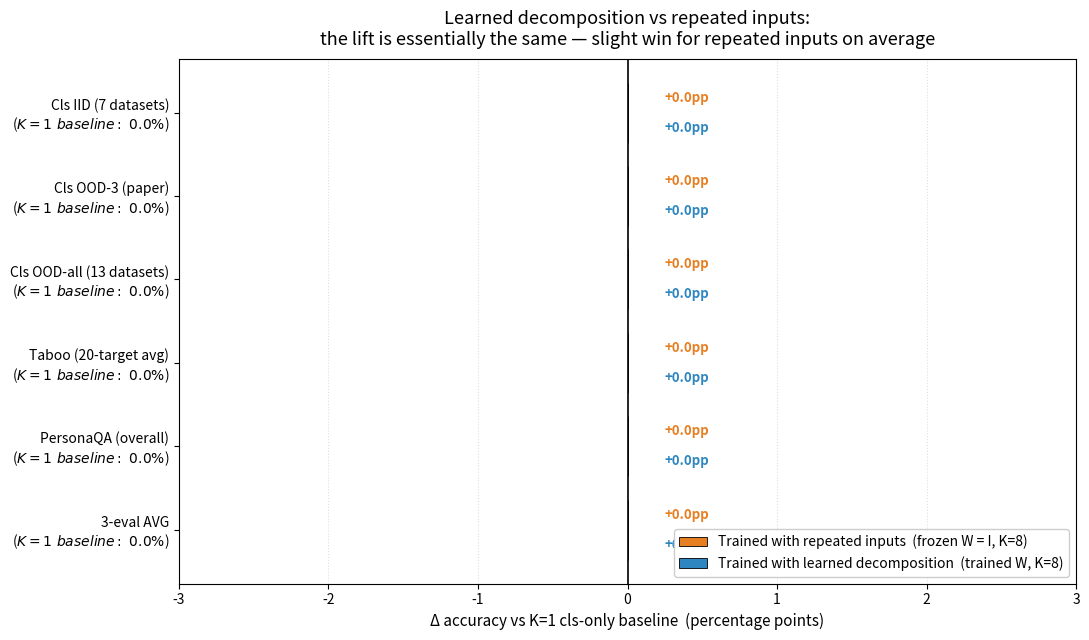

Recreate this plot in Python. (Note: this script raises an exception after producing the figure.)
"""Two-variant comparison: trained-W ("trained with learned decomposition")
vs frozen-W ("trained with repeated inputs"). For each metric, show how much
each variant lifts over the K=1 cls-only baseline (in pp).

This is more readable than absolute accuracy because the metrics span
~5% (taboo) to ~89% (cls IID). Δ-vs-baseline collapses the dynamic range
into a consistent ±20pp window per metric, so the per-metric trade-off
between the two variants is directly comparable.
"""
from __future__ import annotations

import json
from collections import defaultdict
from pathlib import Path

import matplotlib.pyplot as plt
import numpy as np

IID_PAPER_7 = ["geometry_of_truth", "relations", "sst2", "md_gender", "snli", "ner", "tense"]
OOD_PAPER_3 = ["ag_news", "language_identification", "singular_plural"]
OOD_ENGELS = [
    "engels_headline_istrump", "engels_headline_isobama", "engels_headline_ischina",
    "engels_hist_fig_ismale", "engels_news_class_politics",
    "engels_wikidata_isjournalist", "engels_wikidata_isathlete",
    "engels_wikidata_ispolitician", "engels_wikidata_issinger", "engels_wikidata_isresearcher",
]
OOD_ALL_13 = OOD_PAPER_3 + OOD_ENGELS


def score_cls(d: Path) -> dict[str, float]:
    p = list(d.glob("classification_K*.json"))
    if not p:
        return {}
    with open(p[0]) as f:
        data = json.load(f)
    by_ds = defaultdict(list)
    for r in data["records"]:
        pred = r["ground_truth"].rstrip(".!?,;:").strip().lower()
        tgt = r["target"].rstrip(".!?,;:").strip().lower()
        by_ds[r["dataset_id"]].append(pred == tgt)
    return {ds: sum(v) / len(v) for ds, v in by_ds.items() if v}


def score_taboo(d: Path) -> float:
    p = list(d.glob("taboo_K*.json"))
    if not p:
        return 0.0
    with open(p[0]) as f:
        data = json.load(f)
    per = defaultdict(list)
    for r in data["records"]:
        gt = r["ground_truth"].lower()
        for resp in r["responses"]:
            per[r["target_word"]].append(gt in resp.lower())
    accs = [sum(v) / len(v) for v in per.values() if v]
    return sum(accs) / max(1, len(accs))


def score_personaqa(d: Path) -> float:
    p = list(d.glob("personaqa_K*.json"))
    if not p:
        return 0.0
    with open(p[0]) as f:
        data = json.load(f)
    total = []
    for r in data["records"]:
        gt = r["ground_truth"].lower()
        for resp in r["responses"]:
            total.append(gt in resp.lower())
    return sum(total) / max(1, len(total))


def metrics_for(d: Path) -> dict[str, float]:
    cls = score_cls(d)
    def avg(group):
        accs = [cls[k] for k in group if k in cls]
        return sum(accs) / max(1, len(accs))
    return {
        "Cls IID (7 datasets)": avg(IID_PAPER_7),
        "Cls OOD-3 (paper)": avg(OOD_PAPER_3),
        "Cls OOD-all (13 datasets)": avg(OOD_ALL_13),
        "Taboo (20-target avg)": score_taboo(d),
        "PersonaQA (overall)": score_personaqa(d),
        "3-eval AVG": (avg(IID_PAPER_7 + OOD_ALL_13) + score_taboo(d) + score_personaqa(d)) / 3.0,
    }


def main() -> None:
    base = metrics_for(Path("experiments/from_scratch_results_baseline"))
    frozen = metrics_for(Path("experiments/from_scratch_results_frozen_W"))
    trained = metrics_for(Path("experiments/from_scratch_results"))

    metrics = list(base.keys())
    deltas_frozen = [(frozen[m] - base[m]) * 100 for m in metrics]
    deltas_trained = [(trained[m] - base[m]) * 100 for m in metrics]
    base_pct = [base[m] * 100 for m in metrics]

    # Print summary
    print(f"{'Metric':<30} {'K=1 base':>10} {'frozen-W':>14} {'trained-W':>16}")
    print("-" * 72)
    for i, m in enumerate(metrics):
        print(f"{m:<30} {base_pct[i]:>9.1f}%  {base_pct[i]+deltas_frozen[i]:>6.1f}% ({deltas_frozen[i]:+.1f}pp)  {base_pct[i]+deltas_trained[i]:>6.1f}% ({deltas_trained[i]:+.1f}pp)")

    # Plot
    fig, ax = plt.subplots(figsize=(11, 6.5))

    y = np.arange(len(metrics))[::-1]  # reverse so first metric is on top
    height = 0.36

    repeated_color = "#E67E22"   # orange
    learned_color = "#2E86C1"    # blue

    ax.barh(y + height/2, deltas_frozen, height,
            label="Trained with repeated inputs  (frozen W = I, K=8)",
            color=repeated_color, edgecolor="black", linewidth=0.6, zorder=3)
    ax.barh(y - height/2, deltas_trained, height,
            label="Trained with learned decomposition  (trained W, K=8)",
            color=learned_color, edgecolor="black", linewidth=0.6, zorder=3)

    # Zero line = K=1 baseline
    ax.axvline(0, color="black", linewidth=1.2, zorder=4)

    # Value labels on each bar
    for i, (df, dt) in enumerate(zip(deltas_frozen, deltas_trained)):
        yi = y[i]
        # frozen
        xpos_f = df + (0.25 if df >= 0 else -0.25)
        ha_f = "left" if df >= 0 else "right"
        ax.text(xpos_f, yi + height/2, f"{df:+.1f}pp", va="center", ha=ha_f, fontsize=9.5,
                color=repeated_color, fontweight="bold")
        # trained
        xpos_t = dt + (0.25 if dt >= 0 else -0.25)
        ha_t = "left" if dt >= 0 else "right"
        ax.text(xpos_t, yi - height/2, f"{dt:+.1f}pp", va="center", ha=ha_t, fontsize=9.5,
                color=learned_color, fontweight="bold")

    # Y-axis labels with the K=1 baseline value appended
    metric_labels_with_base = [
        f"{m}\n($\\it{{K{{=}}1\\ baseline:\\ {base_pct[i]:.1f}\\%}}$)"
        for i, m in enumerate(metrics)
    ]
    ax.set_yticks(y)
    ax.set_yticklabels(metric_labels_with_base, fontsize=10)

    ax.set_xlabel("Δ accuracy vs K=1 cls-only baseline  (percentage points)", fontsize=11)
    ax.set_title("Learned decomposition vs repeated inputs:\nthe lift is essentially the same — slight win for repeated inputs on average",
                 fontsize=13, pad=10)

    ax.grid(True, axis="x", linestyle=":", alpha=0.4, zorder=1)
    ax.legend(loc="lower right", framealpha=0.97, fontsize=10)

    # Tighten x-axis range
    all_deltas = deltas_frozen + deltas_trained
    xmin = min(all_deltas + [0]) - 3
    xmax = max(all_deltas + [0]) + 3
    ax.set_xlim(xmin, xmax)
    ax.set_axisbelow(True)

    fig.tight_layout()
    out_png = Path("experiments/attention_results/decomp_vs_repeated.png")
    fig.savefig(out_png, dpi=150, bbox_inches="tight")
    print(f"\nSaved {out_png}")
    plt.close(fig)


if __name__ == "__main__":
    main()
